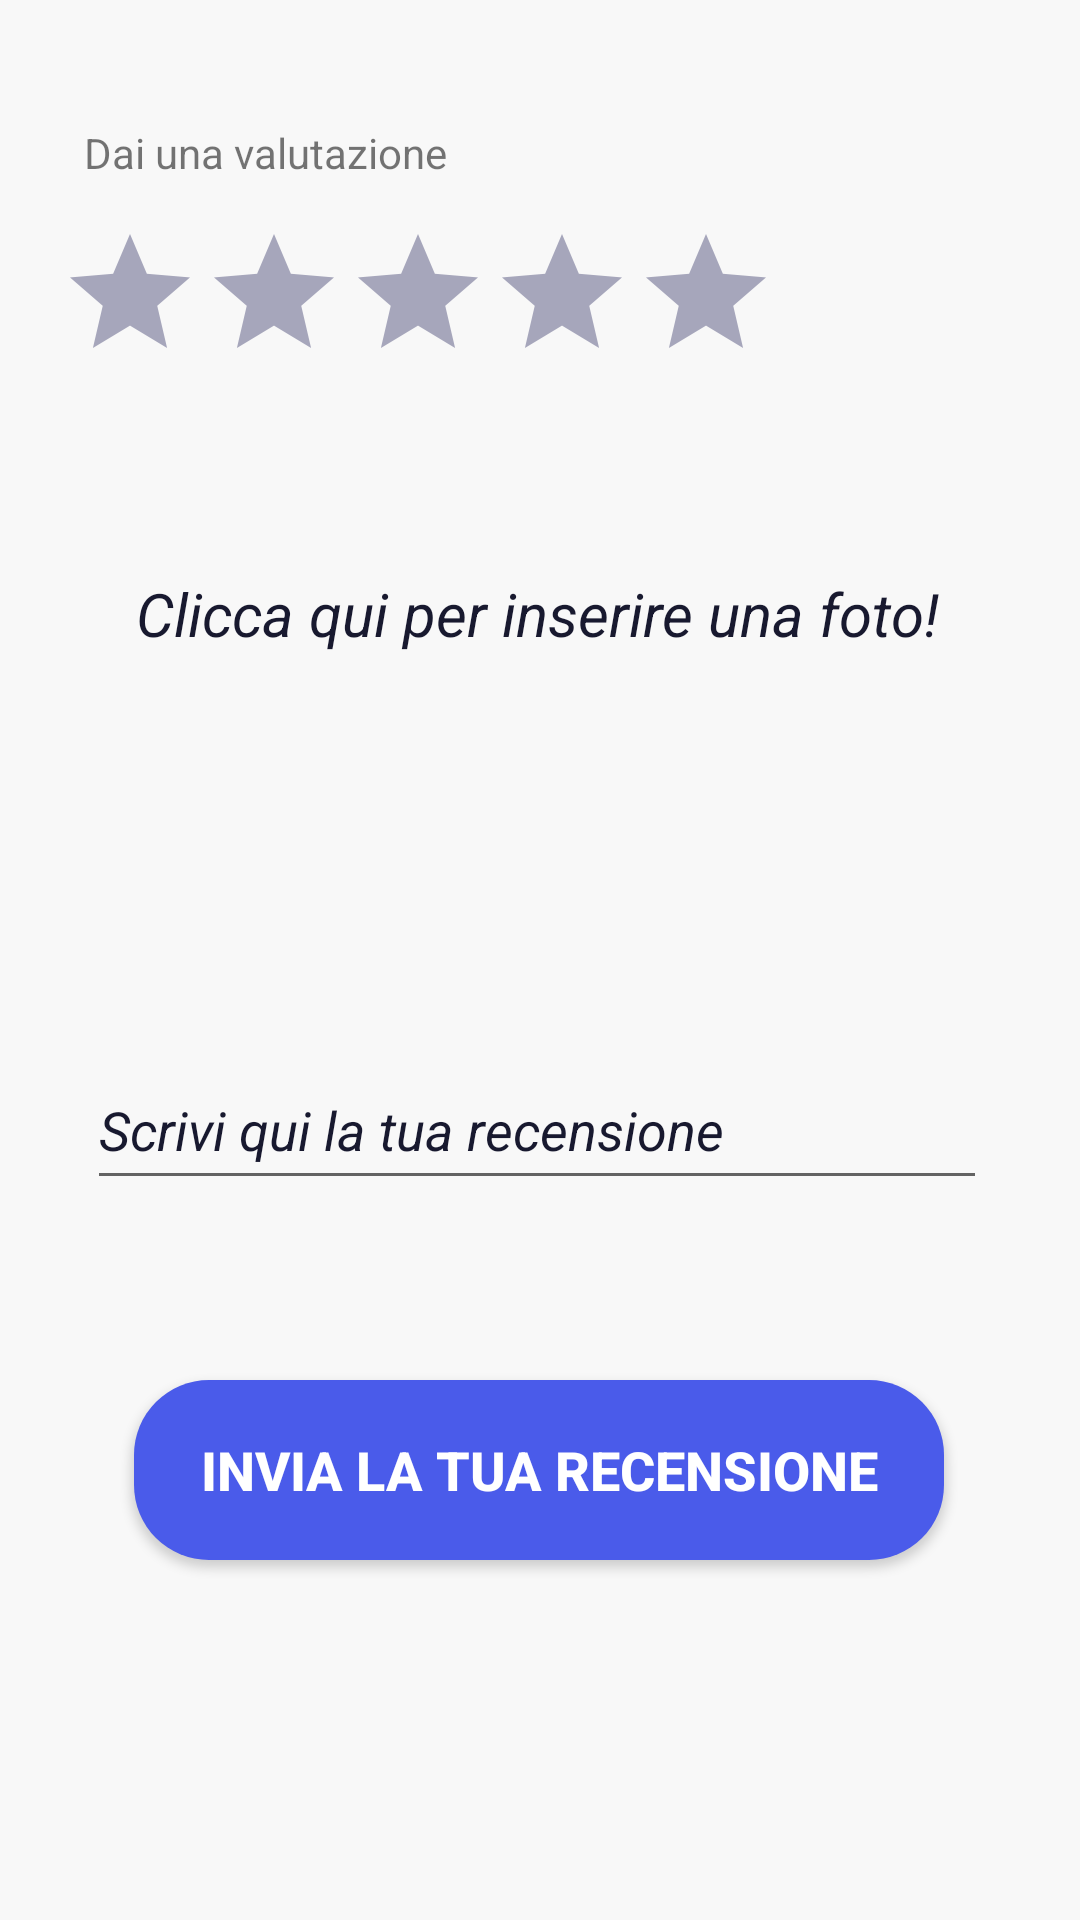

Write the Android layout XML for this screen, with the resource values it uses.
<!-- AndroidManifest.xml: application theme AppTheme -->
<!-- res/layout/activity_scrivi_recensioni_form.xml -->
<?xml version="1.0" encoding="utf-8"?>
<androidx.constraintlayout.widget.ConstraintLayout xmlns:android="http://schemas.android.com/apk/res/android"
    xmlns:app="http://schemas.android.com/apk/res-auto"
    xmlns:tools="http://schemas.android.com/tools"
    android:layout_width="match_parent"
    android:layout_height="match_parent"
    tools:context=".boundary.ScriviRecensioniForm"
    android:background="@color/coloreBackgroundActivities">

    <Button
        android:id="@+id/inviaRecensione"
        android:layout_width="wrap_content"
        android:layout_height="wrap_content"
        android:layout_marginBottom="120dp"
        android:background="@drawable/buttonshape"
        android:text="Invia la tua recensione"
        android:textColor="@color/buttonTextColor"
        android:textSize="18dp"
        android:textStyle="bold"
        app:layout_constraintBottom_toBottomOf="parent"
        app:layout_constraintEnd_toEndOf="parent"
        app:layout_constraintHorizontal_bias="0.496"
        app:layout_constraintStart_toStartOf="parent" />

    <RatingBar
        android:id="@+id/recensioneRatingBar"
        android:layout_width="240dp"
        android:layout_height="49dp"
        android:layout_marginBottom="68dp"
        android:progressBackgroundTint="@color/ratingBarInactiveStartsColor"
        android:progressTint="@color/ratingBarActiveStarsColor"
        app:layout_constraintBottom_toTopOf="@+id/textView"
        app:layout_constraintEnd_toEndOf="parent"
        app:layout_constraintHorizontal_bias="0.162"
        app:layout_constraintStart_toStartOf="parent" />

    <TextView
        android:id="@+id/daiunavaltuazione"
        android:layout_width="wrap_content"
        android:layout_height="wrap_content"
        android:layout_marginStart="10dp"
        android:layout_marginTop="20dp"
        android:layout_marginBottom="13dp"
        android:text="Dai una valutazione"
        app:layout_constraintBottom_toTopOf="@+id/recensioneRatingBar"
        app:layout_constraintEnd_toEndOf="parent"
        app:layout_constraintHorizontal_bias="0.078"
        app:layout_constraintStart_toStartOf="parent"
        app:layout_constraintTop_toTopOf="parent"
        app:layout_constraintVertical_bias="0.972" />

    <TextView
        android:id="@+id/textView"
        android:layout_width="wrap_content"
        android:layout_height="wrap_content"
        android:layout_marginBottom="16dp"
        android:text="Clicca qui per inserire una foto!"
        android:textColor="@color/textColor"
        android:textColorHint="@color/textColor"
        android:textSize="20dp"
        android:textStyle="italic"
        app:layout_constraintBottom_toTopOf="@+id/inserisciMedia"
        app:layout_constraintEnd_toEndOf="parent"
        app:layout_constraintHorizontal_bias="0.492"
        app:layout_constraintStart_toStartOf="parent" />

    <EditText
        android:id="@+id/testoRecensione"
        android:layout_width="300dp"
        android:layout_height="50dp"
        android:layout_marginStart="58dp"
        android:layout_marginEnd="59dp"
        android:layout_marginBottom="60dp"
        android:autofillHints=""
        android:ems="10"
        android:hint="Scrivi qui la tua recensione"
        android:inputType="textPersonName"
        android:textColor="@color/textColor"
        android:textColorHint="@color/textColor"
        android:textStyle="italic"
        app:layout_constraintBottom_toTopOf="@+id/inviaRecensione"
        app:layout_constraintEnd_toEndOf="parent"
        app:layout_constraintHorizontal_bias="0.511"
        app:layout_constraintStart_toStartOf="parent" />

    <ImageButton
        android:id="@+id/inserisciMedia"
        android:layout_width="73dp"
        android:layout_height="80dp"
        android:layout_marginBottom="36dp"
        android:background="@drawable/ic_baseline_add_photo_alternate_24"
        android:backgroundTint="@color/buttonBackgroud"
        app:layout_constraintBottom_toTopOf="@+id/testoRecensione"
        app:layout_constraintEnd_toEndOf="parent"
        app:layout_constraintStart_toStartOf="parent" />
</androidx.constraintlayout.widget.ConstraintLayout>
<!-- resources referenced by this layout -->
<resources>
  <color name="buttonBackgroud">#4A5BEA</color>
  <color name="buttonTextColor">#fff</color>
  <color name="coloreBackgroundActivities">#f8f8f8</color>
  <color name="ratingBarActiveStarsColor">#febe52</color>
  <color name="ratingBarInactiveStartsColor">#A6A6BB</color>
  <color name="textColor">#18192F</color>
  <!-- drawable buttonshape (drawable) -->
  <?xml version="1.0" encoding="utf-8"?>
  <shape xmlns:android="http://schemas.android.com/apk/res/android" android:shape="rectangle" >
      <corners
          android:radius="25dp"
          />
      <solid
          android:color="#4A5BEA"
          />
      <size
          android:width="270dp"
          android:height="60dp"
          />
  </shape>
  <style name="AppTheme" parent="Theme.AppCompat.Light.DarkActionBar">
          
          <item name="colorPrimary">@color/coloreBottoni</item>
          <item name="colorPrimaryDark">@color/coloreBottoni</item>
          <item name="colorAccent">@color/colorAccent</item>
      </style>
  <color name="coloreBottoni">#4A5BEA</color>
  <color name="colorAccent">#03DAC5</color>
</resources>
